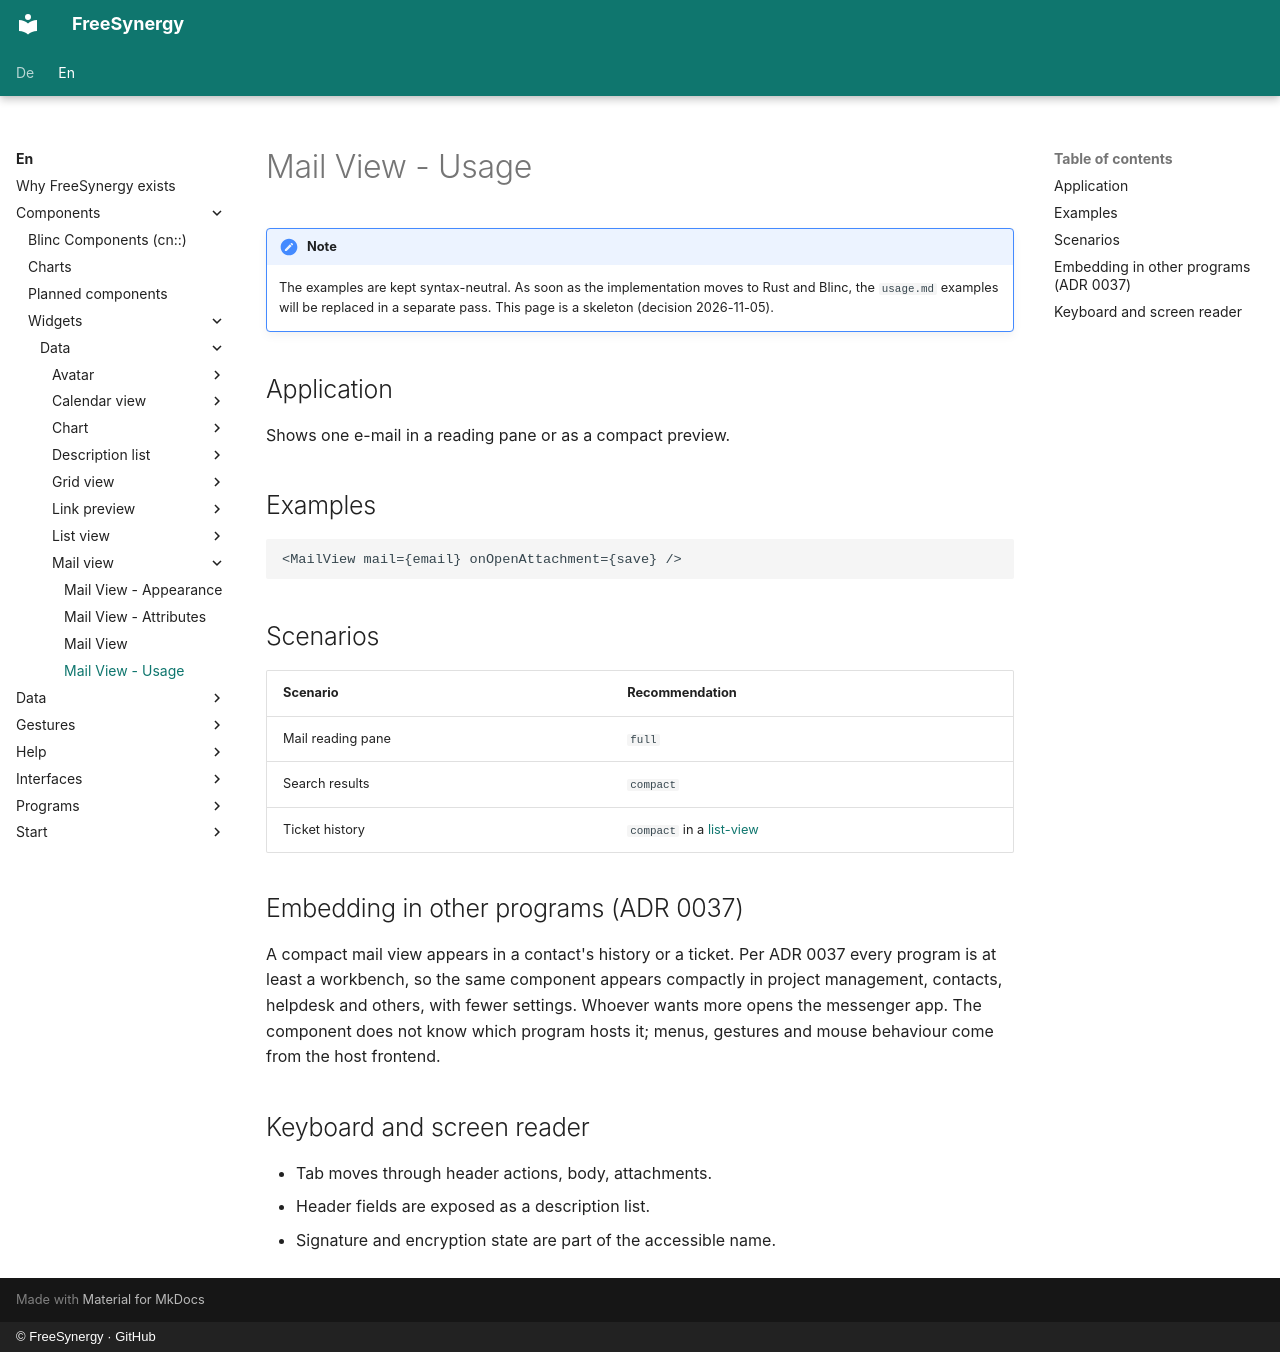

repository: FreeSynergy/fs-documentation · page: en/components/widgets/data/mail-view/usage/index.html · generator: mkdocs · copyright: © FreeSynergy · GitHub

# Mail View - Usage

!!! note
    The examples are kept syntax-neutral. As soon as the implementation moves to Rust and
    Blinc, the `usage.md` examples will be replaced in a separate pass. This page is a
    skeleton (decision 2026-11-05).

## Application

Shows one e-mail in a reading pane or as a compact preview.

## Examples

```jsx
<MailView mail={email} onOpenAttachment={save} />
```

## Scenarios

| Scenario | Recommendation |
|---|---|
| Mail reading pane | `full` |
| Search results | `compact` |
| Ticket history | `compact` in a [list-view](../list-view/) |

## Embedding in other programs (ADR 0037)

A compact mail view appears in a contact's history or a ticket. Per ADR 0037 every program is at least a workbench, so the same component appears compactly in project management, contacts, helpdesk and others, with fewer settings. Whoever wants more opens the messenger app. The component does not know which program hosts it; menus, gestures and mouse behaviour come from the host frontend.

## Keyboard and screen reader

- Tab moves through header actions, body, attachments.
- Header fields are exposed as a description list.
- Signature and encryption state are part of the accessible name.
